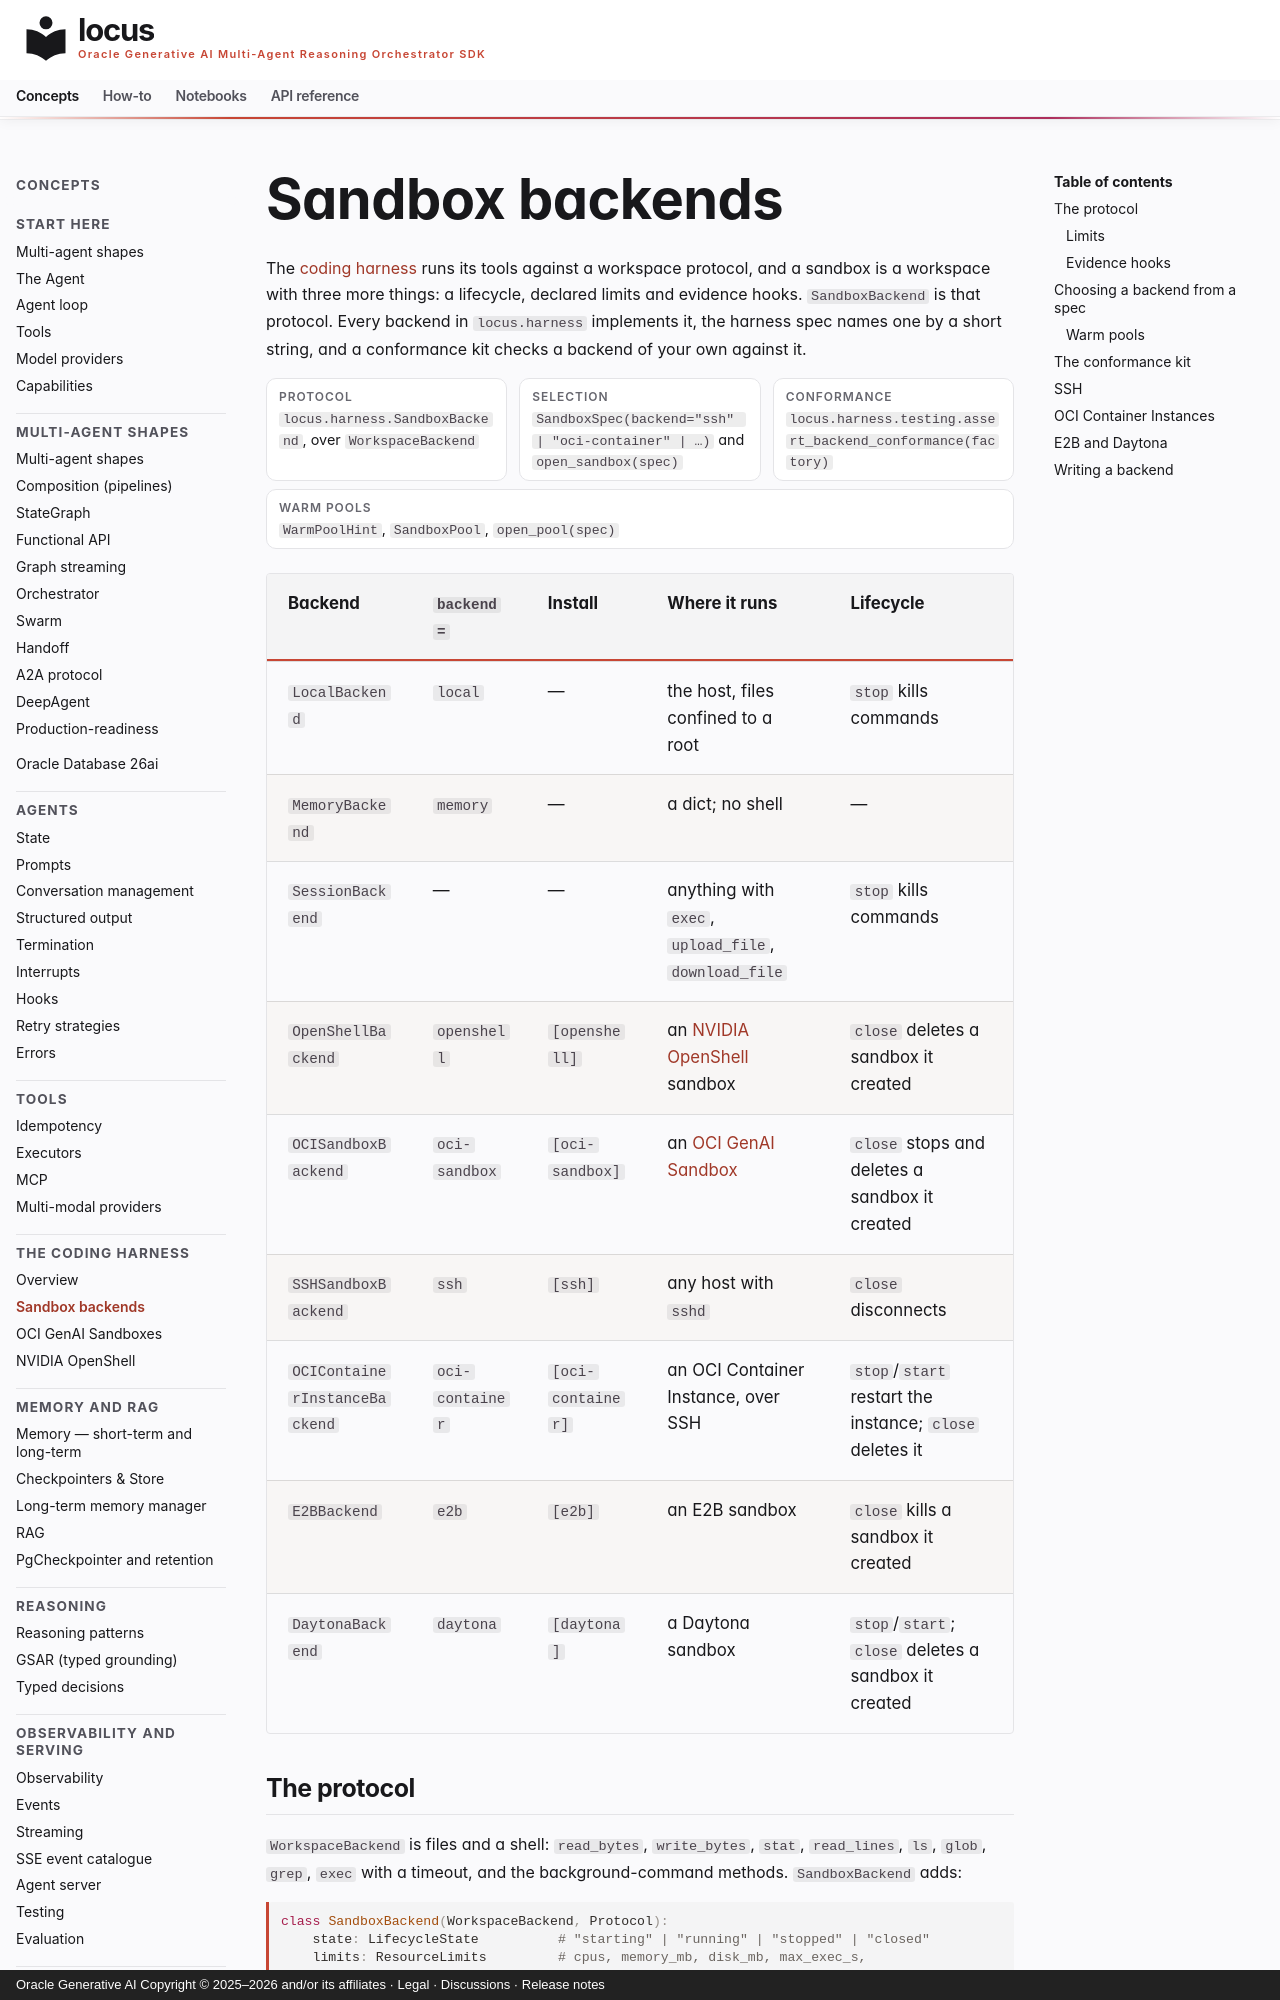

repository: oracle/locus · page: harness/backends/index.html · generator: mkdocs · copyright: Oracle Generative AI Copyright © 2025–2026 and/or its affiliates · Legal · Discussions · Release notes

# Sandbox backends

The [coding harness](../harness.md) runs its tools against a workspace
protocol, and a sandbox is a workspace with three more things: a lifecycle,
declared limits and evidence hooks. `SandboxBackend` is that protocol. Every
backend in `locus.harness` implements it, the harness spec names one by a
short string, and a conformance kit checks a backend of your own against it.

<dl class="locus-facts" markdown="block">
<div markdown="block"><dt>Protocol</dt><dd markdown="span">`locus.harness.SandboxBackend`, over `WorkspaceBackend`</dd></div>
<div markdown="block"><dt>Selection</dt><dd markdown="span">`SandboxSpec(backend="ssh" | "oci-container" | …)` and `open_sandbox(spec)`</dd></div>
<div markdown="block"><dt>Conformance</dt><dd markdown="span">`locus.harness.testing.assert_backend_conformance(factory)`</dd></div>
<div markdown="block"><dt>Warm pools</dt><dd markdown="span">`WarmPoolHint`, `SandboxPool`, `open_pool(spec)`</dd></div>
</dl>

| Backend | `backend=` | Install | Where it runs | Lifecycle |
| --- | --- | --- | --- | --- |
| `LocalBackend` | `local` | — | the host, files confined to a root | `stop` kills commands |
| `MemoryBackend` | `memory` | — | a dict; no shell | — |
| `SessionBackend` | — | — | anything with `exec`, `upload_file`, `download_file` | `stop` kills commands |
| `OpenShellBackend` | `openshell` | `[openshell]` | an [NVIDIA OpenShell](openshell.md) sandbox | `close` deletes a sandbox it created |
| `OCISandboxBackend` | `oci-sandbox` | `[oci-sandbox]` | an [OCI GenAI Sandbox](oci-sandbox.md) | `close` stops and deletes a sandbox it created |
| `SSHSandboxBackend` | `ssh` | `[ssh]` | any host with `sshd` | `close` disconnects |
| `OCIContainerInstanceBackend` | `oci-container` | `[oci-container]` | an OCI Container Instance, over SSH | `stop`/`start` restart the instance; `close` deletes it |
| `E2BBackend` | `e2b` | `[e2b]` | an E2B sandbox | `close` kills a sandbox it created |
| `DaytonaBackend` | `daytona` | `[daytona]` | a Daytona sandbox | `stop`/`start`; `close` deletes a sandbox it created |

## The protocol

`WorkspaceBackend` is files and a shell: `read_bytes`, `write_bytes`,
`stat`, `read_lines`, `ls`, `glob`, `grep`, `exec` with a timeout, and the
background-command methods. `SandboxBackend` adds:

```python
class SandboxBackend(WorkspaceBackend, Protocol):
    state: LifecycleState          # "starting" | "running" | "stopped" | "closed"
    limits: ResourceLimits         # cpus, memory_mb, disk_mb, max_exec_s, max_output_bytes

    def start(self) -> None: ...   # make it ready; a running sandbox is left alone
    def stop(self) -> None: ...    # end every command, release the compute, keep the sandbox
    def close(self) -> None: ...   # stop, then destroy what this backend created
    def add_exec_hook(self, hook: Callable[[ExecRecord], None]) -> Callable[[], None]: ...
```

Every transition is idempotent: `start` on a running sandbox, `stop` on a
stopped one and `close` on a closed one do nothing, so a caller that is not
sure what happened calls again. A step that raises leaves the state where it
was and is retried by the next call; `close` attempts the destroy step even
when stopping failed, because a sandbox that outlives the process is the
worse outcome.

Creation is a classmethod on each backend — `create()` provisions and owns,
`connect()` attaches to something that exists and never deletes it — because
what it takes is the one thing the backends do not share.
